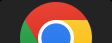
Workflow: Main

Step 1: click on the list item 'Google Chrome' in window 'Program Manager' (explorer.exe)
